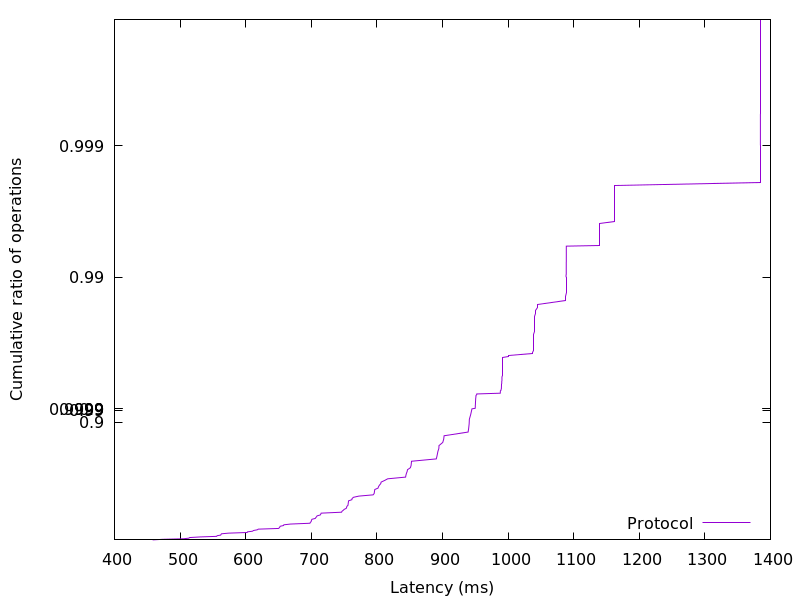

Values plotted in this chart, from the file beside it:
458.210304, 0.01
473.7, 0.02
505.6, 0.03
513.4, 0.04
514.6, 0.05
529.9, 0.06
555.8, 0.07
556.5, 0.08
561.9, 0.09
562.4, 0.1
563.1, 0.11
573.7, 0.12
602.3, 0.13
602.8, 0.14
610.4, 0.15
612, 0.16
617.8, 0.17
619.2, 0.18
650.3, 0.19
651.4, 0.2
652.2, 0.21
652.6, 0.22
657.7, 0.23
658.3, 0.24
668.3, 0.25
698, 0.26
698.4, 0.27
699.7, 0.28
700.2, 0.29
700.4, 0.3
701.1, 0.31
706.1, 0.32
706.9, 0.33
708.1, 0.34
708.9, 0.35
713.8, 0.36
714.6, 0.37
715.1, 0.38
746.2, 0.39
746.8, 0.4
748.7, 0.41
750.2, 0.42
753.4, 0.43
753.9, 0.44
754.4, 0.45
756, 0.46
756.2, 0.47
756.4, 0.48
756.7, 0.49
756.9, 0.5
761.9, 0.51
762.3, 0.52
764.3, 0.53
772.5, 0.54
794.3, 0.55
795.9, 0.56
796.2, 0.57
796.5, 0.58
796.9, 0.59
801.8, 0.6
802.5, 0.61
... 298 more rows
